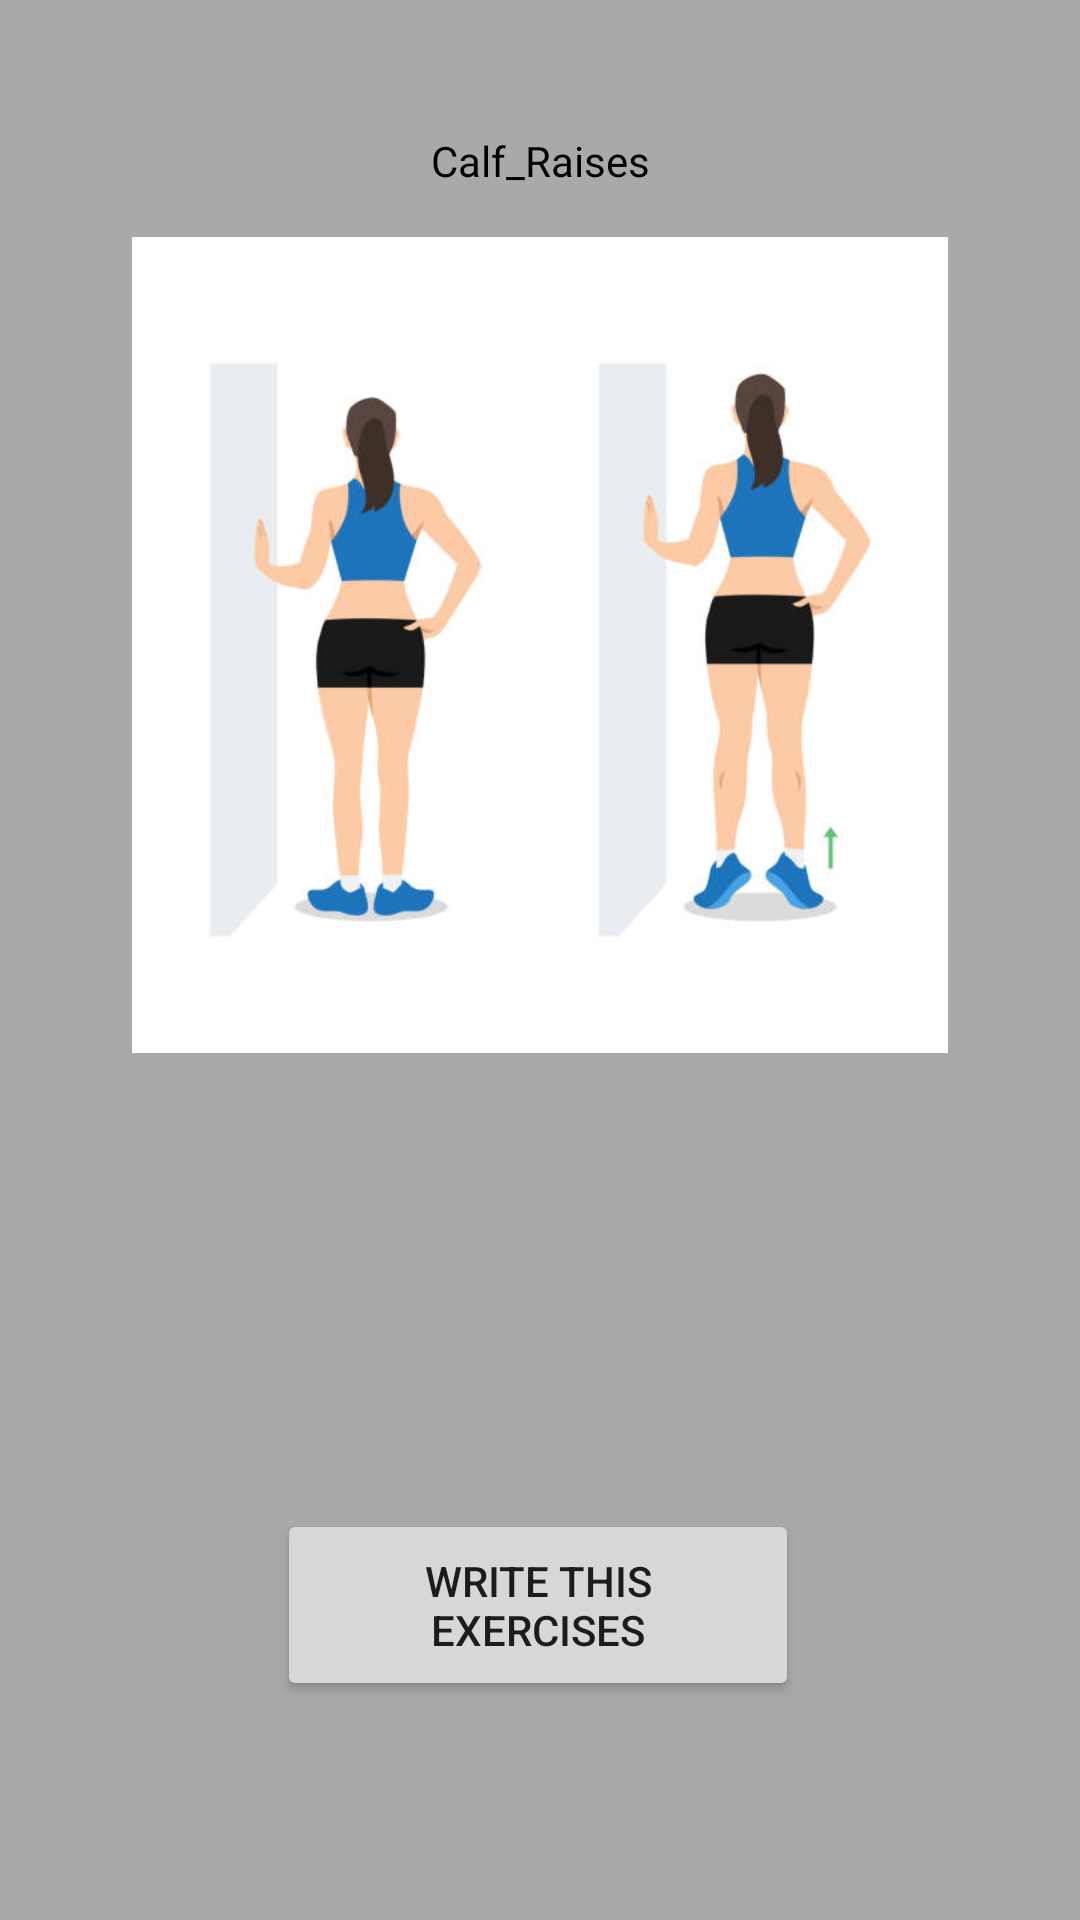

The Android layout XML behind this screen, and the referenced resources:
<!-- AndroidManifest.xml: application theme Theme.Fitness -->
<!-- res/layout/activity_calf_raises.xml -->
<?xml version="1.0" encoding="utf-8"?>
<androidx.constraintlayout.widget.ConstraintLayout xmlns:android="http://schemas.android.com/apk/res/android"
    xmlns:app="http://schemas.android.com/apk/res-auto"
    xmlns:tools="http://schemas.android.com/tools"
    android:layout_width="match_parent"
    android:layout_height="match_parent"
    tools:context=".controller.CalfRaisesActivity"
    android:background="#A9A9A9">

    <TextView
        android:id="@+id/textViewCalf_Raises"
        android:layout_width="wrap_content"
        android:layout_height="wrap_content"
        android:layout_marginTop="44dp"
        android:text="Calf_Raises"
        android:textColor="#000000"
        app:layout_constraintEnd_toEndOf="parent"
        app:layout_constraintStart_toStartOf="parent"
        app:layout_constraintTop_toTopOf="parent" />

    <ImageView
        android:id="@+id/imageViewCalf_Raises"
        android:layout_width="316dp"
        android:layout_height="272dp"
        android:layout_marginTop="16dp"
        app:layout_constraintEnd_toEndOf="parent"
        app:layout_constraintStart_toStartOf="parent"
        app:layout_constraintTop_toBottomOf="@+id/textViewCalf_Raises"
        app:srcCompat="@drawable/img_9" />

    <TextView
        android:id="@+id/description_Calf_Raises"
        android:layout_width="wrap_content"
        android:layout_height="wrap_content"
        android:text=" "
        android:textColor="#000000"
        app:layout_constraintBottom_toTopOf="@+id/button_Calf_Raises"
        app:layout_constraintEnd_toEndOf="parent"
        app:layout_constraintHorizontal_bias="0.387"
        app:layout_constraintStart_toStartOf="parent"
        app:layout_constraintTop_toBottomOf="@+id/imageViewCalf_Raises"
        app:layout_constraintVertical_bias="0.19"
        tools:ignore="SpeakableTextPresentCheck" />

    <Button
        android:id="@+id/button_Calf_Raises"
        android:layout_width="174dp"
        android:layout_height="64dp"
        android:text="Write this exercises"
        app:layout_constraintBottom_toBottomOf="parent"
        app:layout_constraintEnd_toEndOf="parent"
        app:layout_constraintHorizontal_bias="0.497"
        app:layout_constraintStart_toStartOf="parent"
        app:layout_constraintTop_toBottomOf="@+id/imageViewCalf_Raises"
        app:layout_constraintVertical_bias="0.675" />

</androidx.constraintlayout.widget.ConstraintLayout>
<!-- resources referenced by this layout -->
<resources>
  <!-- drawable img_9: png bitmap (drawable-v24, 95257 bytes) -->
  <style name="Theme.Fitness" parent="Theme.MaterialComponents.DayNight.DarkActionBar">
          
          <item name="colorPrimary">#B22222</item>
          <item name="colorPrimaryVariant">#B22222</item>
          <item name="colorOnPrimary">@color/white</item>
          
          <item name="colorSecondary">@color/teal_200</item>
          <item name="colorSecondaryVariant">@color/teal_700</item>
          <item name="colorOnSecondary">@color/black</item>
          
          <item name="android:statusBarColor">?attr/colorPrimaryVariant</item>
          
      </style>
  <!-- not gathered from this repository: default colours our renderer supplied (Android Studio template values) -->
  <color name="teal_200">#FF03DAC5</color>
  <color name="teal_700">#FF018786</color>
  <color name="black">#FF000000</color>
  <color name="white">#FFFFFFFF</color>
</resources>
